Run: headless pygame with SDL's dummy video driver; simulated clock (each Clock.tick advances the game by its frame time, no real sleeping); random seed 0; keys injected as events and as key.get_pressed() state; no mouse input.
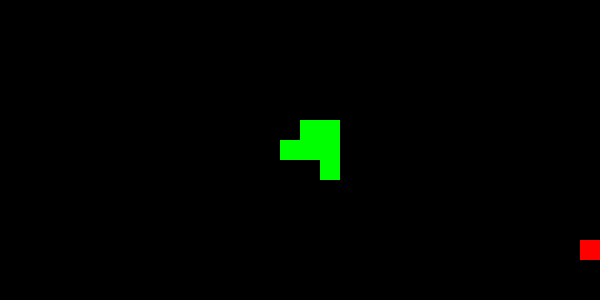
Frame 1 of 4 · flips 1–60 · no input
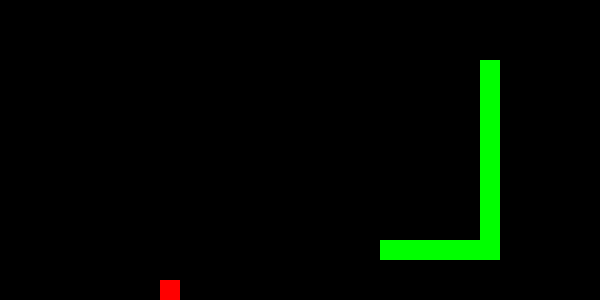
Frame 2 of 4 · flips 61–180 · tapped SPACE, RETURN · held RIGHT (→), D
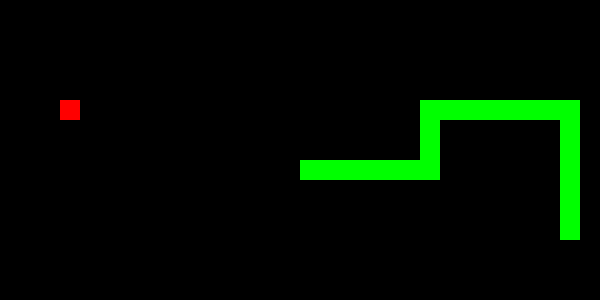
Frame 3 of 4 · flips 181–300 · held DOWN (↓), S
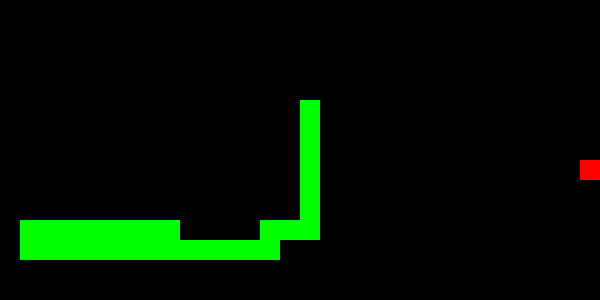
Frame 4 of 4 · flips 301–420 · held LEFT (←), A, UP (↑), W

The pygame program that drew these frames:

import pygame
import random
import collections
from enum import Enum

# Initialize Pygame
pygame.init()

# Constants
WINDOW_SIZE_X = 600
WINDOW_SIZE_Y = 300
GRID_COUNT_X = 30
GRID_COUNT_Y = 15
GRID_SIZE = WINDOW_SIZE_Y // GRID_COUNT_Y
BLACK = (0, 0, 0)
RED = (255, 0, 0)
GREEN = (0, 255, 0)

# Direction enum
class Direction(Enum):
    UP = 1
    DOWN = 2
    LEFT = 3
    RIGHT = 4

# Set up display
screen = pygame.display.set_mode((WINDOW_SIZE_X, WINDOW_SIZE_Y))
pygame.display.set_caption('Snake Game - Local Search')

class SnakeGame:
    def __init__(self):
        self.reset()

    def reset(self):
        self.snake = collections.deque([(GRID_COUNT_X//2, GRID_COUNT_Y//2)])
        self.direction = Direction.RIGHT
        self.food = self.generate_food()
        self.score = 0
        self.game_over = False

    def generate_food(self):
        while True:
            food = (random.randint(0, GRID_COUNT_X-1), random.randint(0, GRID_COUNT_Y-1))
            if food not in self.snake:
                return food

    def local_search(self):
        # Hill climbing local search implementation
        head_x, head_y = self.snake[0]
        food_x, food_y = self.food
        
        # Get all possible moves
        possible_moves = []
        for dx, dy in [(0, 1), (1, 0), (0, -1), (-1, 0)]:
            new_x = (head_x + dx) % GRID_COUNT_X
            new_y = (head_y + dy) % GRID_COUNT_Y
            new_pos = (new_x, new_y)
            
            if new_pos not in self.snake:
                # Calculate Manhattan distance to food
                distance = abs(new_x - food_x) + abs(new_y - food_y)
                possible_moves.append((distance, new_pos))
        
        if not possible_moves:
            return None
            
        # Find move that minimizes distance to food (hill climbing)
        best_move = min(possible_moves, key=lambda x: x[0])
        return best_move[1]

    def update(self):
        if self.game_over:
            return

        # Find next move using local search
        next_move = self.local_search()
        if next_move:
            head_x, head_y = self.snake[0]
            next_x, next_y = next_move
            
            # Determine direction based on next move
            if next_x == (head_x + 1) % GRID_COUNT_X:
                self.direction = Direction.RIGHT
            elif next_x == (head_x - 1) % GRID_COUNT_X:
                self.direction = Direction.LEFT
            elif next_y == (head_y + 1) % GRID_COUNT_Y:
                self.direction = Direction.DOWN
            elif next_y == (head_y - 1) % GRID_COUNT_Y:
                self.direction = Direction.UP

        # Move snake
        head_x, head_y = self.snake[0]
        if self.direction == Direction.RIGHT:
            new_head = ((head_x + 1) % GRID_COUNT_X, head_y)
        elif self.direction == Direction.LEFT:
            new_head = ((head_x - 1) % GRID_COUNT_X, head_y)
        elif self.direction == Direction.DOWN:
            new_head = (head_x, (head_y + 1) % GRID_COUNT_Y)
        else:  # UP
            new_head = (head_x, (head_y - 1) % GRID_COUNT_Y)

        # Check collision with self
        if new_head in self.snake:
            self.game_over = True
            return

        self.snake.appendleft(new_head)
        
        # Check if food is eaten
        if new_head == self.food:
            self.score += 1
            self.food = self.generate_food()
        else:
            self.snake.pop()

    def draw(self):
        screen.fill(BLACK)
        
        # Draw food
        food_rect = pygame.Rect(
            self.food[0] * GRID_SIZE,
            self.food[1] * GRID_SIZE,
            GRID_SIZE, GRID_SIZE
        )
        pygame.draw.rect(screen, RED, food_rect)
        
        # Draw snake
        for segment in self.snake:
            segment_rect = pygame.Rect(
                segment[0] * GRID_SIZE,
                segment[1] * GRID_SIZE,
                GRID_SIZE, GRID_SIZE
            )
            pygame.draw.rect(screen, GREEN, segment_rect)
        
        pygame.display.flip()

def main():
    game = SnakeGame()
    clock = pygame.time.Clock()
    
    running = True
    while running:
        for event in pygame.event.get():
            if event.type == pygame.QUIT:
                running = False
                
        game.update()
        game.draw()
        clock.tick(10)  # Control game speed
        
        if game.game_over:
            game.reset()
    
    pygame.quit()

if __name__ == "__main__":
    main()
